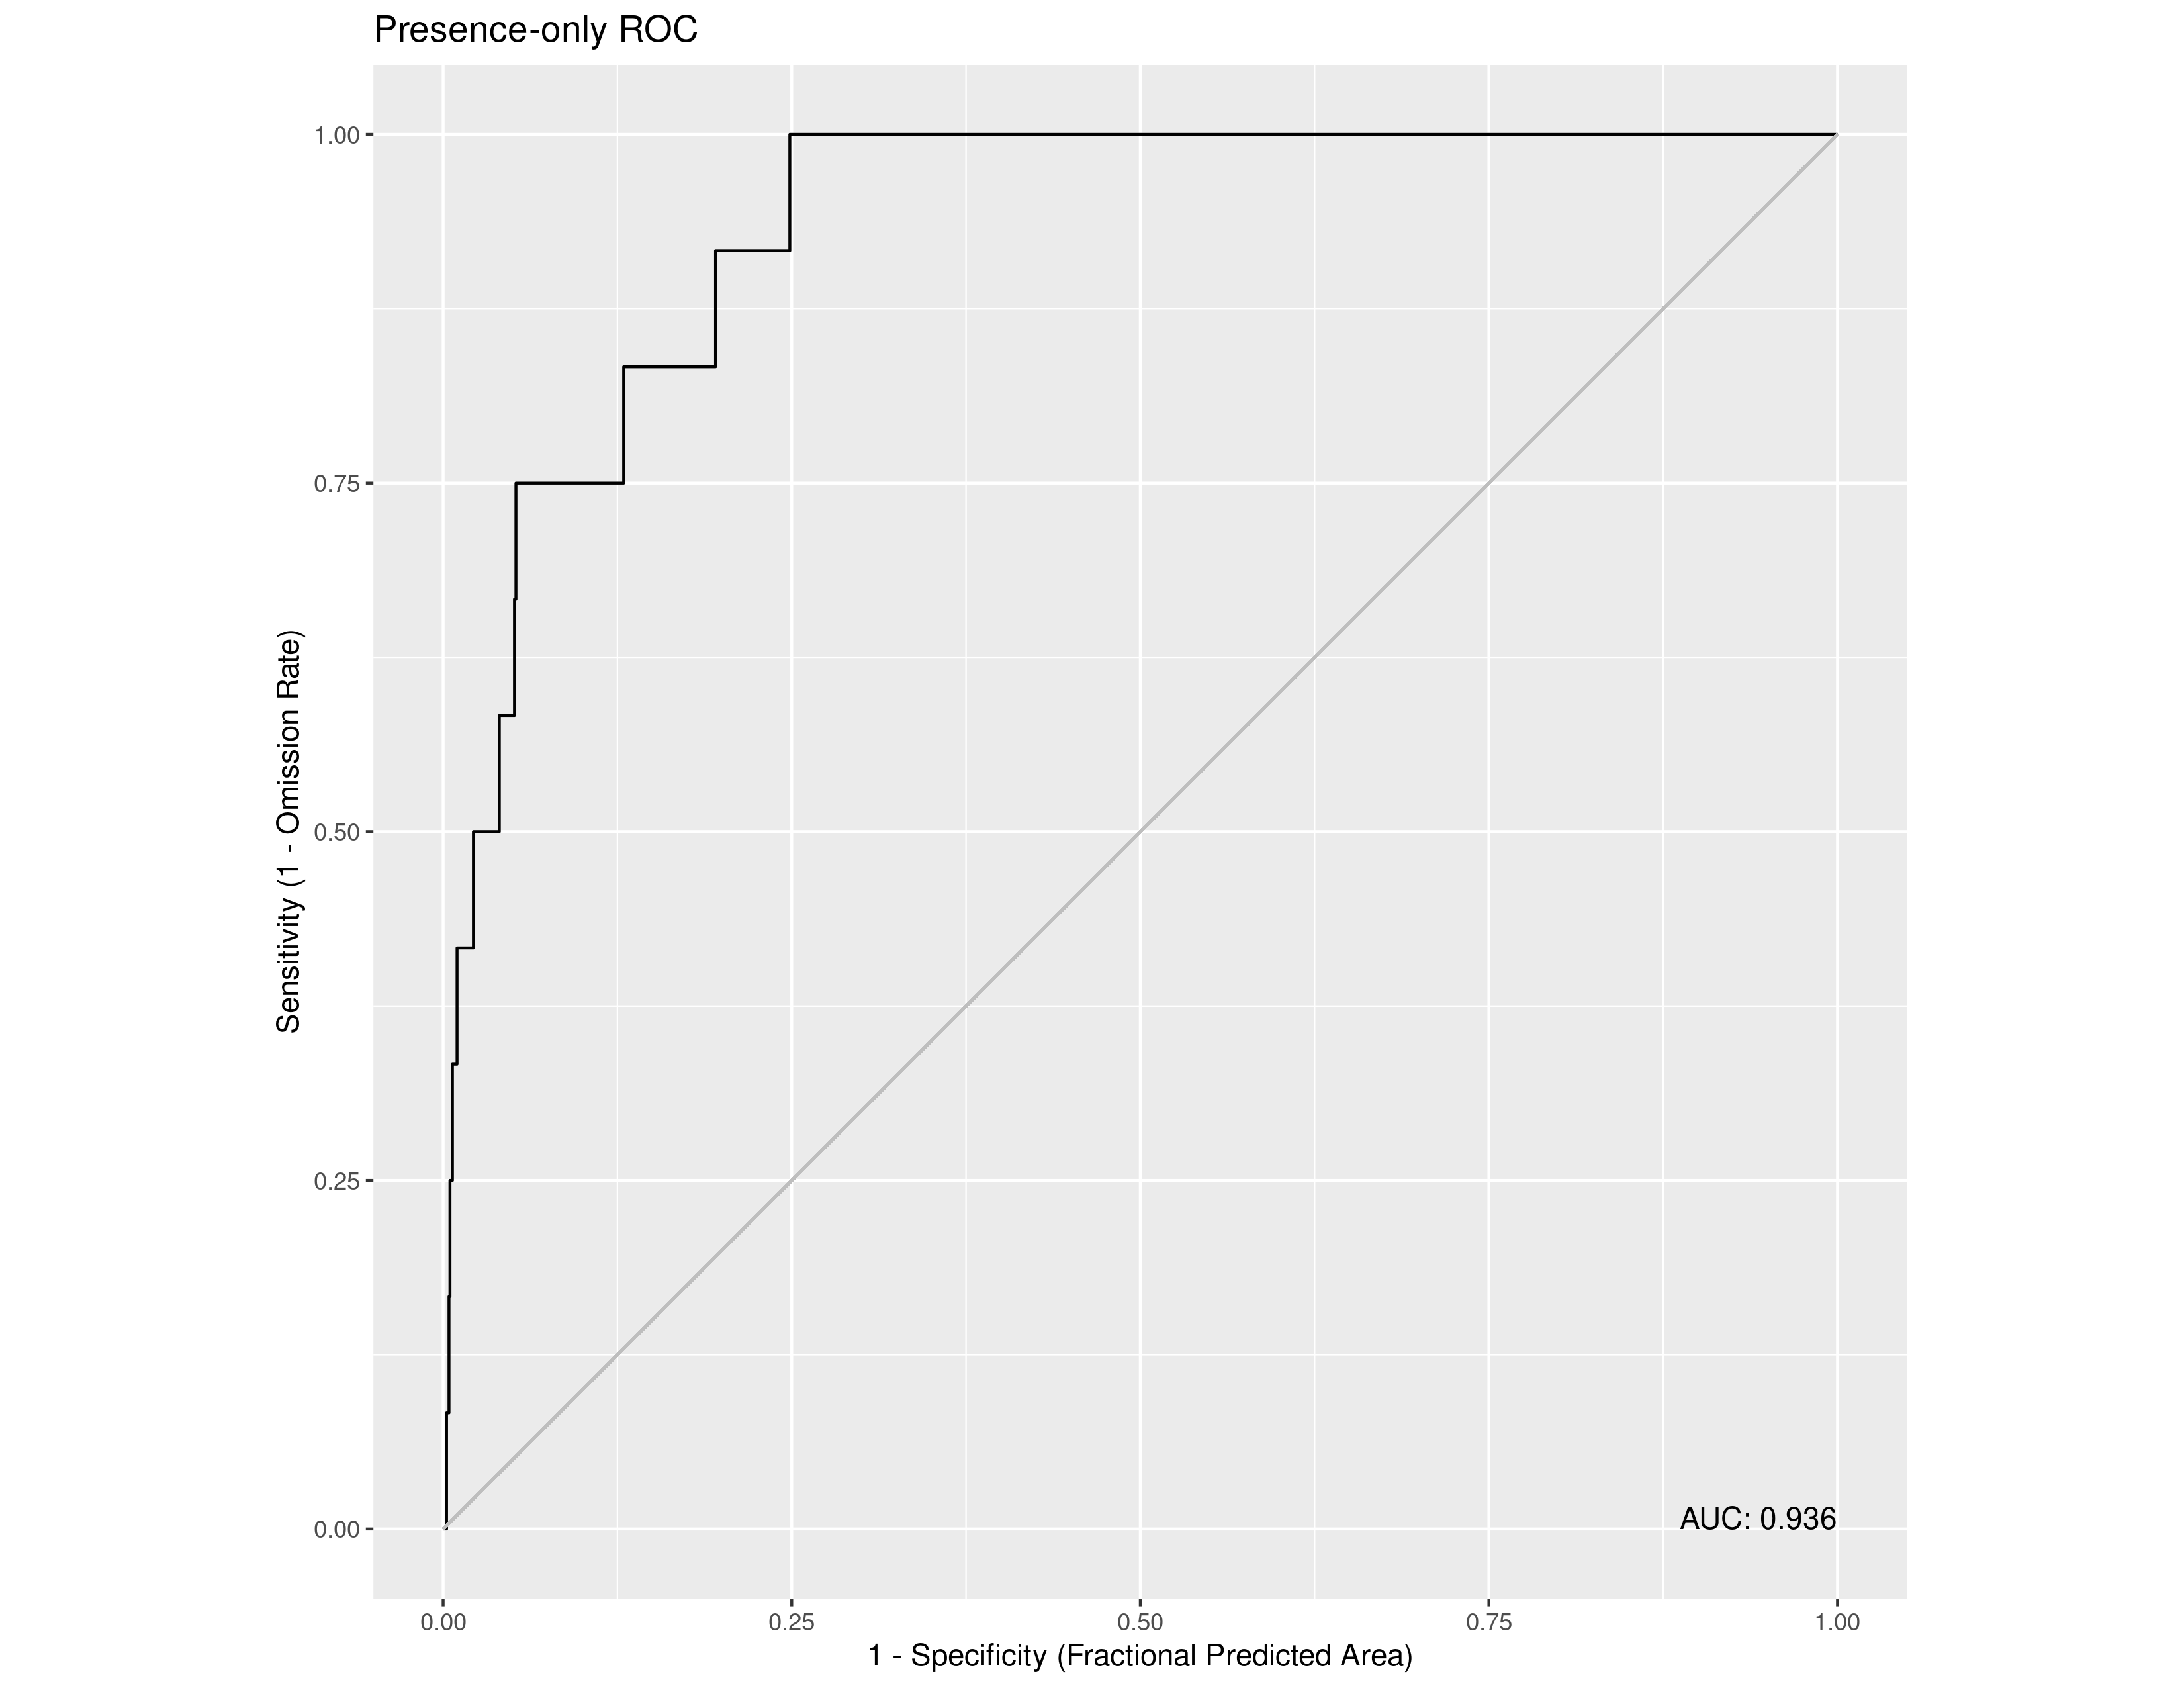

Data behind this chart, as committed beside it:
, value
1, 0.9362
